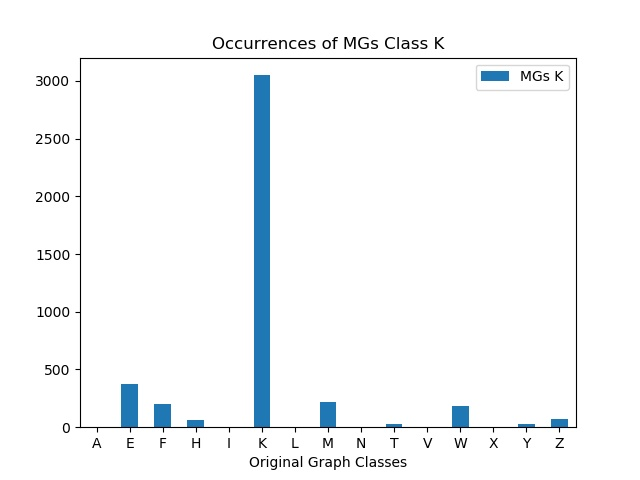

The file beside this chart, header and first rows:
, MGs K
A, 0
E, 378
F, 200
H, 59
I, 0
K, 3050
L, 0
M, 215
N, 0
T, 24
V, 0
W, 187
X, 0
Y, 24
Z, 68
